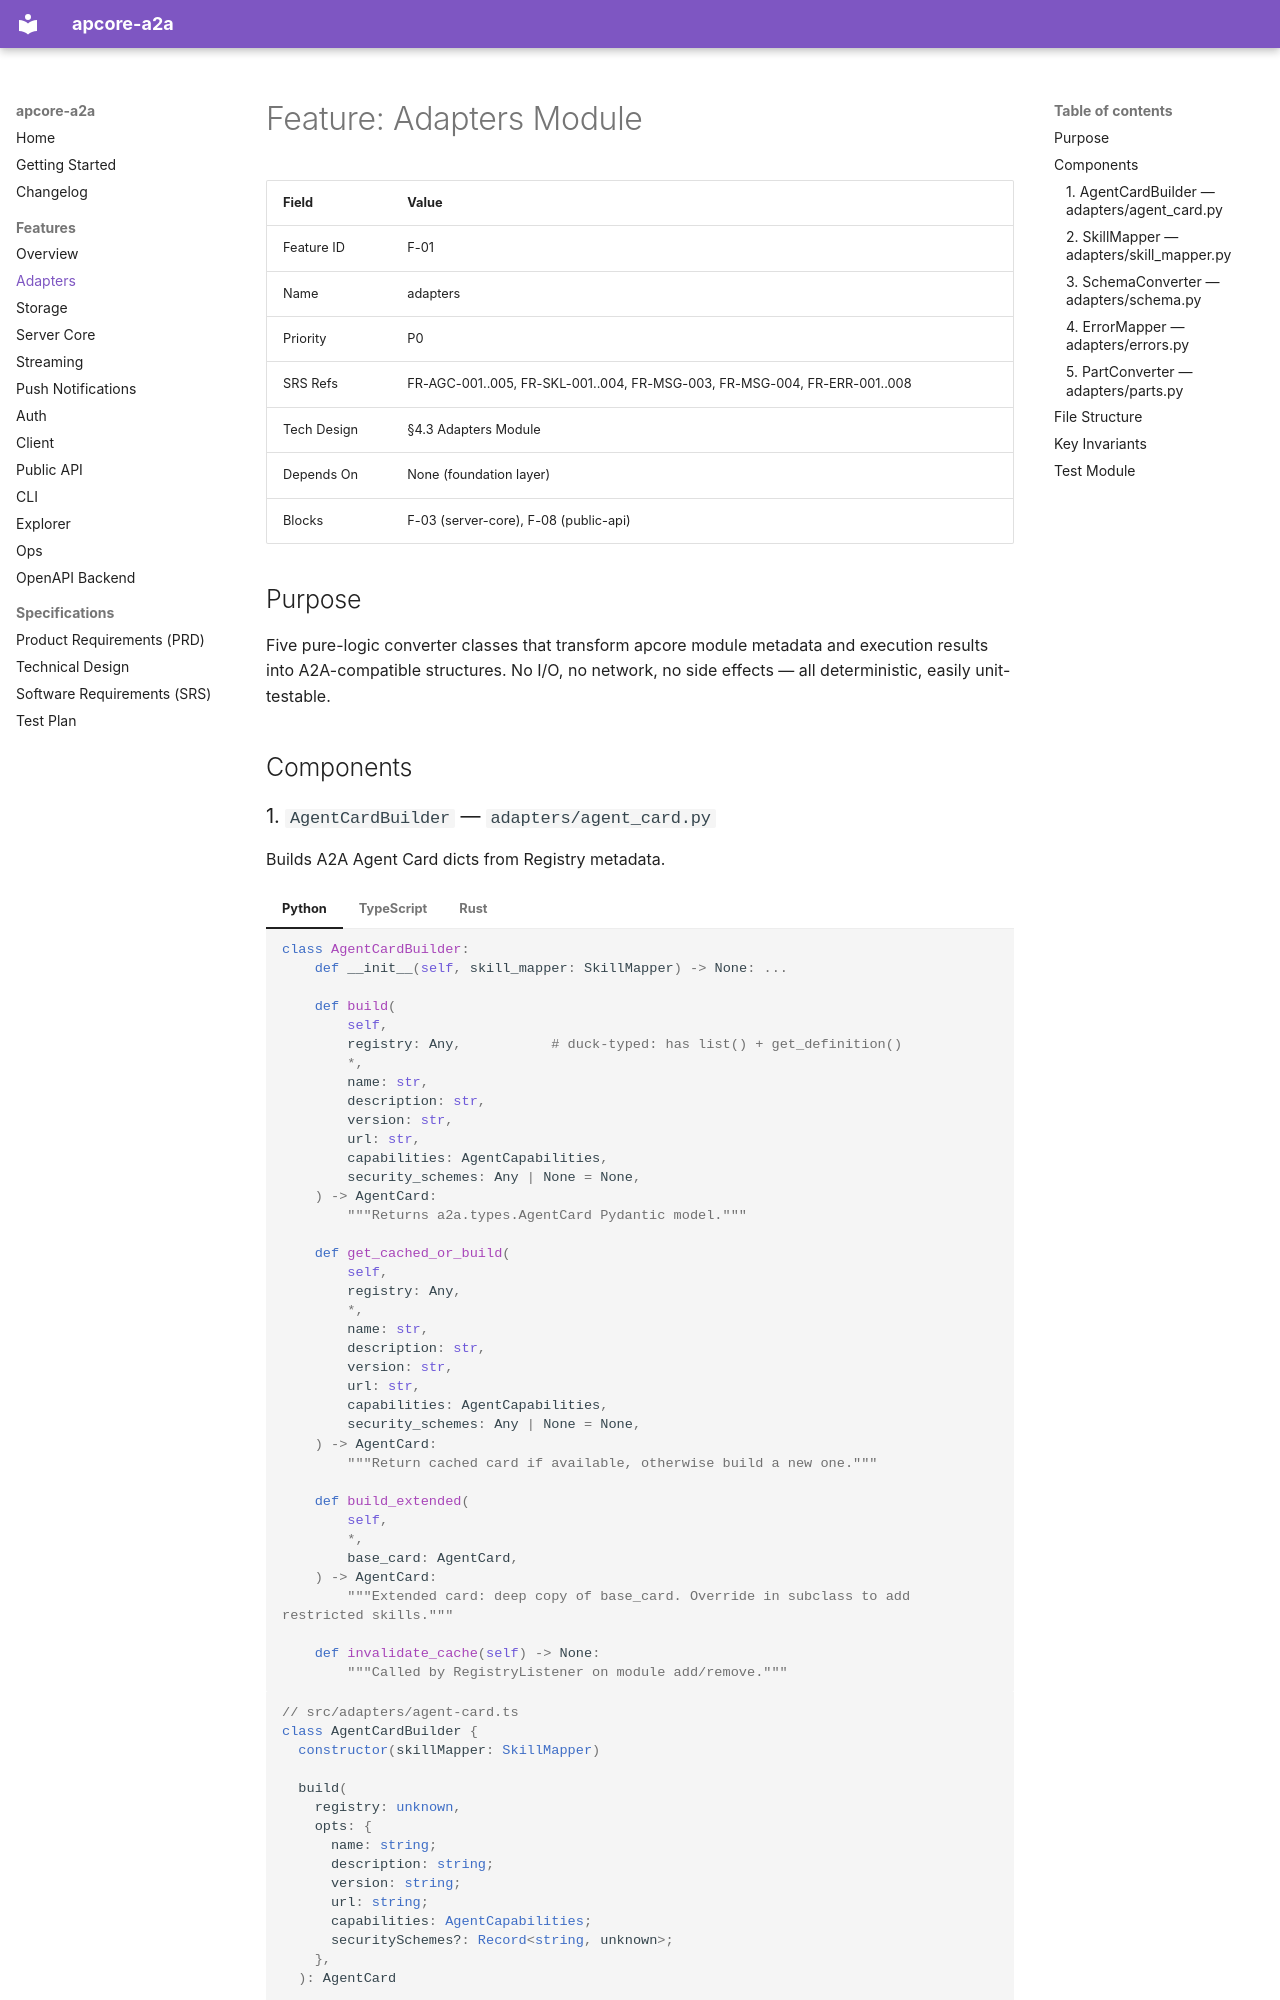

repository: aiperceivable/apcore-a2a · page: features/adapters/index.html · generator: mkdocs

---
description: "Adapters module spec: five pure-logic converters (AgentCardBuilder, SkillMapper, SchemaConverter, ErrorMapper, PartConverter) mapping apcore metadata to A2A structures."
---

# Feature: Adapters Module

| Field | Value |
|-------|-------|
| Feature ID | F-01 |
| Name | adapters |
| Priority | P0 |
| SRS Refs | FR-AGC-001..005, FR-SKL-001..004, FR-MSG-003, FR-MSG-004, FR-ERR-001..008 |
| Tech Design | §4.3 Adapters Module |
| Depends On | None (foundation layer) |
| Blocks | F-03 (server-core), F-08 (public-api) |

## Purpose

Five pure-logic converter classes that transform apcore module metadata and execution results into A2A-compatible structures. No I/O, no network, no side effects — all deterministic, easily unit-testable.

## Components
